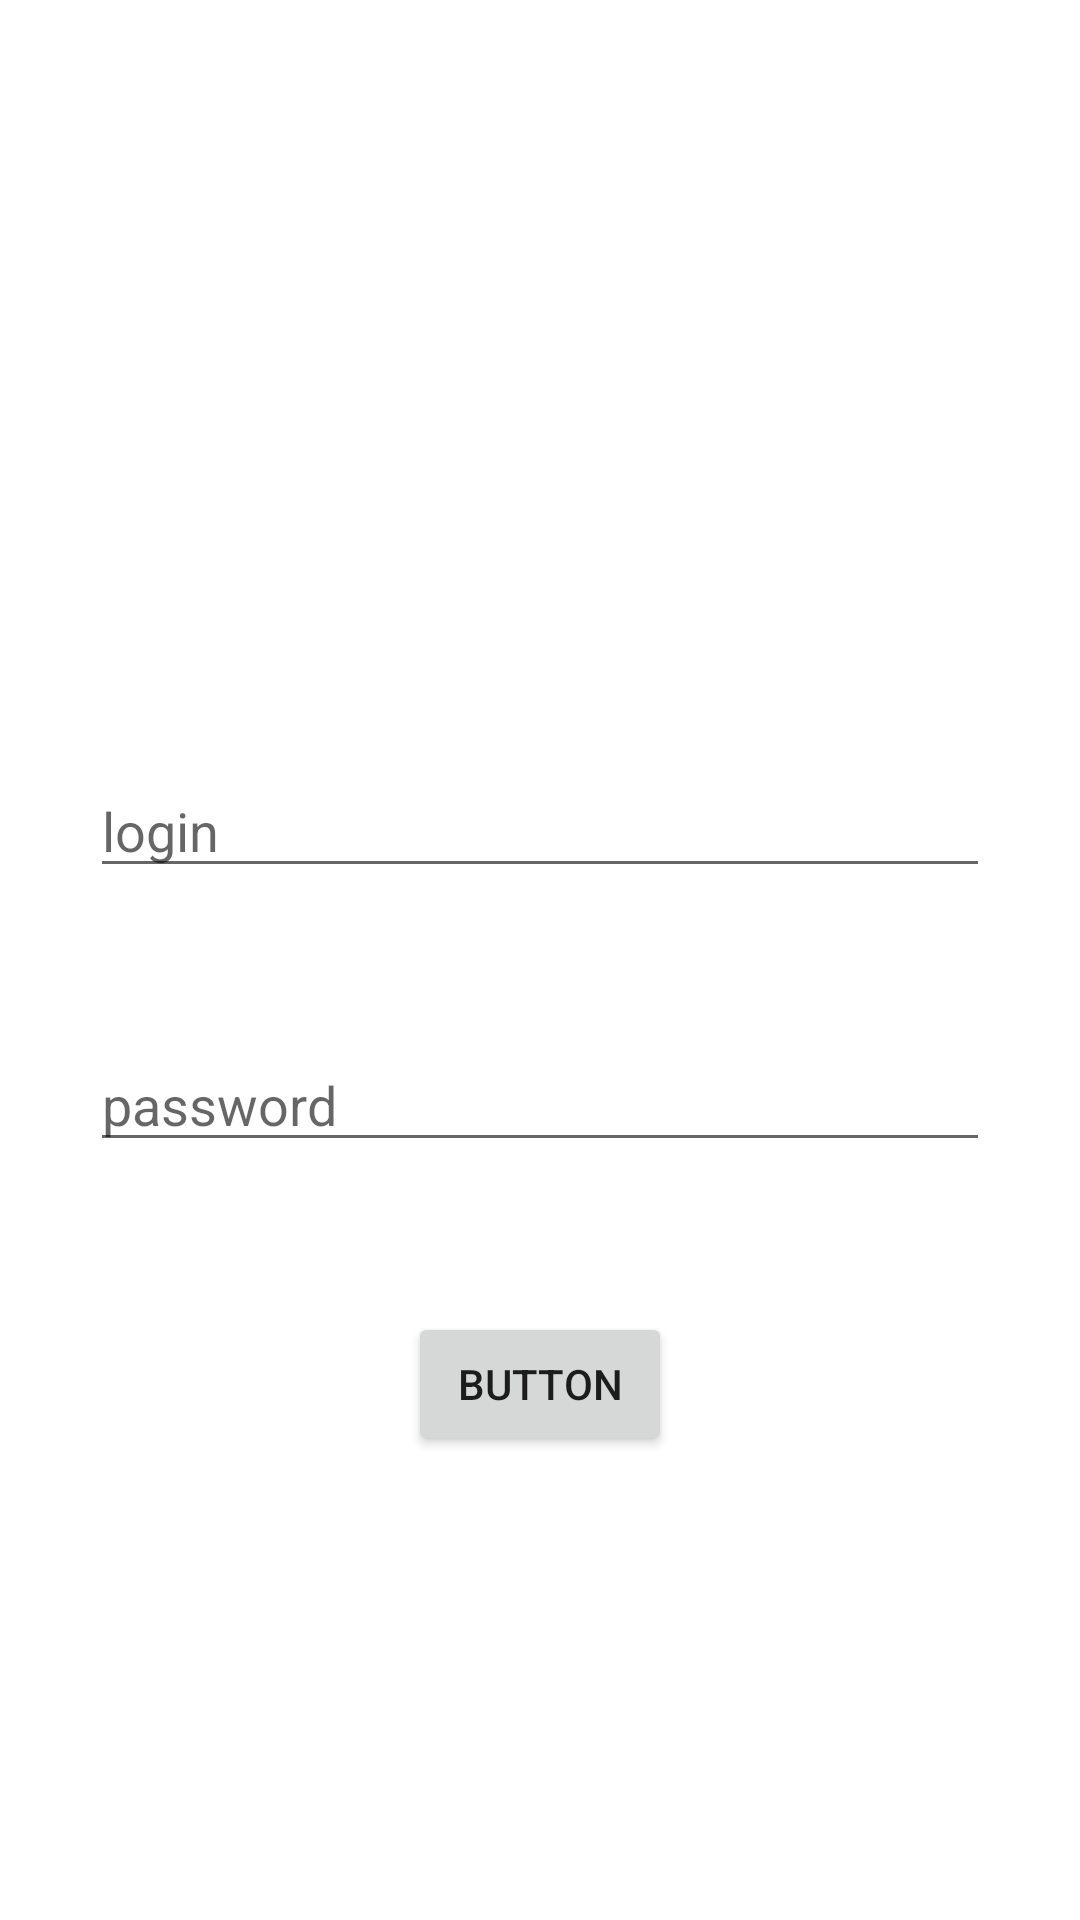

Here is an Android app screen rendered from its layout file. Give the layout XML and the strings, colors and styles it references.
<!-- AndroidManifest.xml: application theme Theme.VertageApp -->
<!-- res/layout/activity_main.xml -->
<?xml version="1.0" encoding="utf-8"?>
<LinearLayout xmlns:android="http://schemas.android.com/apk/res/android"
    xmlns:app="http://schemas.android.com/apk/res-auto"
    xmlns:tools="http://schemas.android.com/tools"
    android:layout_width="match_parent"
    android:layout_height="match_parent"
    android:gravity="center"
    android:orientation="vertical"
    tools:context=".MainActivity">

    <EditText
        android:id="@+id/tV_login"
        android:layout_width="match_parent"
        android:layout_height="wrap_content"
        android:layout_marginStart="30dp"
        android:layout_marginLeft="30dp"
        android:layout_marginTop="100dp"
        android:layout_marginEnd="30dp"
        android:layout_marginRight="30dp"
        android:ems="10"
        android:hint="login"
        android:inputType="textEmailAddress" />

    <EditText
        android:id="@+id/tV_paswd"
        android:layout_width="match_parent"
        android:layout_height="wrap_content"
        android:layout_marginStart="30dp"
        android:layout_marginLeft="30dp"
        android:layout_marginTop="50dp"
        android:layout_marginEnd="30dp"
        android:layout_marginRight="30dp"
        android:ems="10"
        android:hint="password"
        android:inputType="textPassword" />

    <Button
        android:id="@+id/button"
        android:layout_width="wrap_content"
        android:layout_height="wrap_content"
        android:layout_marginTop="50dp"
        android:text="@string/button" />

</LinearLayout>
<!-- resources referenced by this layout -->
<resources>
  <string name="button">Button</string>
  <style name="Theme.VertageApp" parent="Theme.MaterialComponents.DayNight.DarkActionBar">
          
          <item name="colorPrimary">@color/purple_500</item>
          <item name="colorPrimaryVariant">@color/purple_700</item>
          <item name="colorOnPrimary">@color/white</item>
          
          <item name="colorSecondary">@color/teal_200</item>
          <item name="colorSecondaryVariant">@color/teal_700</item>
          <item name="colorOnSecondary">@color/black</item>
          
          <item name="android:statusBarColor" tools:targetApi="l">?attr/colorPrimaryVariant</item>
          
      </style>
  <!-- not gathered from this repository: default colours our renderer supplied (Android Studio template values) -->
  <color name="purple_500">#FF6200EE</color>
  <color name="purple_700">#FF3700B3</color>
  <color name="teal_200">#FF03DAC5</color>
  <color name="teal_700">#FF018786</color>
  <color name="black">#FF000000</color>
  <color name="white">#FFFFFFFF</color>
</resources>
